Run: headless pygame with SDL's dummy video driver; simulated clock (each Clock.tick advances the game by its frame time, no real sleeping); random seed 0; keys injected as events and as key.get_pressed() state; no mouse input.
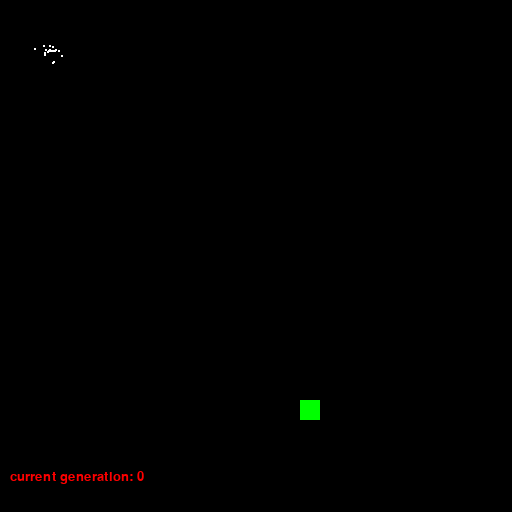
Frame 1 of 4 · flips 1–60 · no input
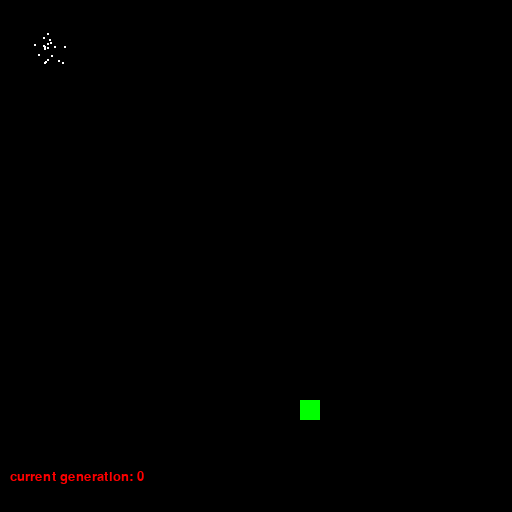
Frame 2 of 4 · flips 61–180 · tapped SPACE, RETURN · held RIGHT (→), D
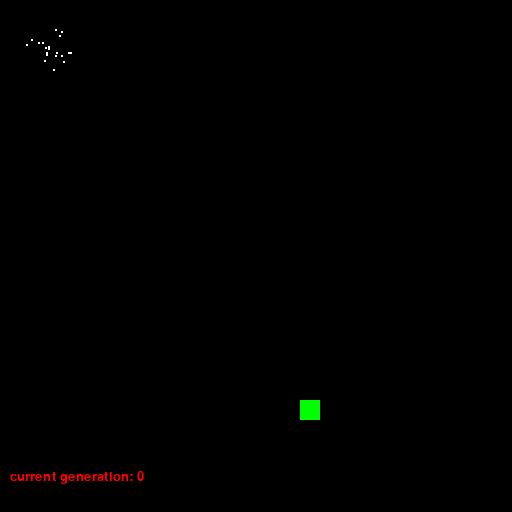
Frame 3 of 4 · flips 181–300 · held DOWN (↓), S
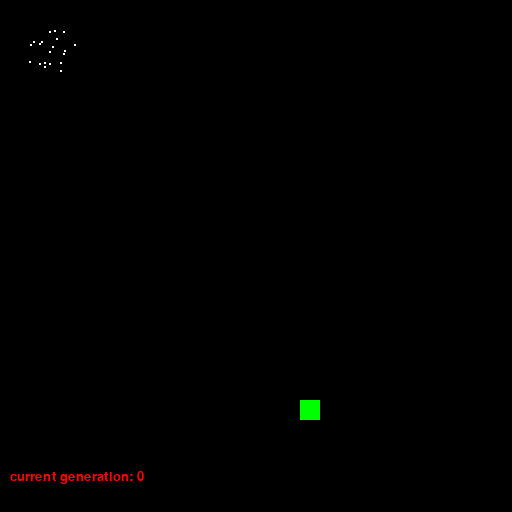
Frame 4 of 4 · flips 301–420 · held LEFT (←), A, UP (↑), W

The pygame program that drew these frames:

import pygame
import random

step = 1
initial_options = [(0,step),(0,-step),(step,0),(-step,0)] * 1
choice_list = []
ticks = 1000
generation = 0
pygame.font.init()
font_arial = pygame.font.match_font('arial')
number_of_subjects = 20

for dummy in range(ticks):
    choice_list.append(initial_options)

def distance(sprite):
    global objective
    x = (sprite.rect.center[0]-objective.rect.center[0])**2
    y = (sprite.rect.center[1]-objective.rect.center[1])**2
    return x + y

class Subject(pygame.sprite.Sprite):

    def __init__(self):

        pygame.sprite.Sprite.__init__(self)

        self.image = pygame.Surface((2,2))
        self.image.fill((255,255,255))

        self.rect = self.image.get_rect()
        self.rect.center = (50,50)

        self.movements = []
        self.distance = distance(self)
        self.index = 0

    def update(self):

        movement = random.choice(choice_list[game._cnfig['counter']])

        new_y = self.rect.topleft[1] + movement[1]
        new_x = self.rect.topleft[0] + movement[0]
        self.rect.topleft = new_x, new_y

        collisions = pygame.sprite.spritecollide(self,obstacles,False)
        if collisions:
            new_y = self.rect.topleft[1] - movement[1]
            new_x = self.rect.topleft[0] - movement[0]
            self.rect.topleft = new_x, new_y

        self.movements.append(movement)

        if distance(self) < self.distance:
            self.distance = distance(self)
            self.index = game._cnfig['counter']

        collisions = pygame.sprite.spritecollide(self,goal,False)
        if collisions:
            game._cnfig['counter'] = ticks-1

class Obstacle(pygame.sprite.Sprite):

    def __init__(self,pos,size,color=(0,0,255)):

        pygame.sprite.Sprite.__init__(self)

        self.image = pygame.Surface(size)
        self.image.fill(color)

        self.rect = self.image.get_rect()
        self.rect.topleft = pos

    def update(self):
        pass

class Goal(pygame.sprite.Sprite):

    def __init__(self,pos,size,color=(0,0,255)):

        pygame.sprite.Sprite.__init__(self)

        self.image = pygame.Surface(size)
        self.image.fill(color)

        self.rect = self.image.get_rect()
        self.rect.topleft = pos

    def update(self):
        pass

class Game:

    def __init__(self):

        self._cnfig = {'fps':50,'screen_size':(512,512),'counter':0} #temporal

        self._running = False
        self._screen = None
        self._size = self.width, self.height = self._cnfig['screen_size']

    def on_init(self):

        pygame.init()
        pygame.display.set_caption('test')
        #pygame.display.set_icon()

        self._screen = pygame.display.set_mode(self._size)

        self._running = True

    def on_event(self,event):

        if event.type == pygame.QUIT:

            self._running = False

    def on_loop(self):

        obstacles.update()
        subjects.update()
        goal.update()

        global ticks

        if self._cnfig['counter'] == ticks-1:

            best_subject = Subject()

            for subject in subjects:

                if subject.distance < best_subject.distance:
                    best_subject = subject

                subject.kill()

            for index in range(best_subject.index):

                haha = best_subject.movements[index]
                choice_list[index].append(haha)
            global number_of_subjects
            for dummy in range(number_of_subjects):
                subjects.add(Subject())

            self._cnfig['counter'] = 0
            global generation
            generation += 1

        else: self._cnfig['counter'] += 1

    def on_render(self):
        self._screen.fill((0,0,0))
        subjects.draw(self._screen)
        obstacles.draw(self._screen)
        goal.draw(self._screen)

        global font_arial
        font = pygame.font.Font(font_arial,20)
        global generation
        image = font.render('current generation: '+str(generation), True, (255,0,0))
        self._screen.blit(image,(10,470))

        pygame.display.flip()

    def on_cleanup(self):

        pygame.quit()

    def on_execute(self):

        if self.on_init() == False:
            self._running = False

        clock = pygame.time.Clock()

        while self._running:

            #clock.tick(self._cnfig['fps'])

            for event in pygame.event.get():

                    self.on_event(event)

            self.on_loop()
            self.on_render()

        self.on_cleanup()

subjects = pygame.sprite.Group()
obstacles = pygame.sprite.Group()
goal = pygame.sprite.Group()

objective = Goal(size=(20,20),pos=(300,400),color=(0,255,0))
goal.add(objective)

for dummy in range(number_of_subjects):
    subjects.add(Subject())

#obstacles.add(Obstacle(size=(200,20),pos=(40,200)))
#obstacles.add(Obstacle(size=(20,300),pos=(260,0)))

obstacles.add(Obstacle(size=(4,512),pos=(500,0),color=(0,0,0)))
obstacles.add(Obstacle(size=(500,4),pos=(0,500),color=(0,0,0)))
obstacles.add(Obstacle(size=(4,512),pos=(0,0),color=(0,0,0)))
obstacles.add(Obstacle(size=(500,4),pos=(0,0),color=(0,0,0)))

if __name__ == '__main__':
    game = Game()
    game.on_execute()
